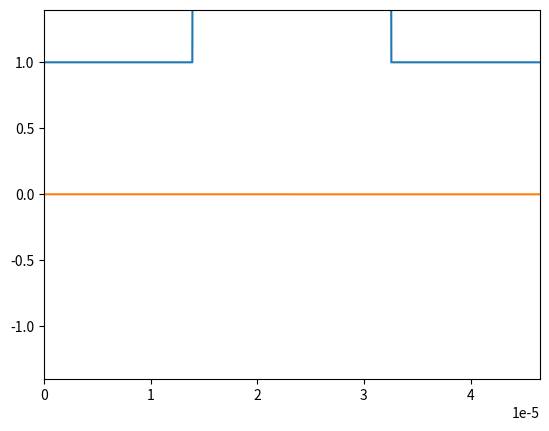

Here is the Python script that generated this plot:
# [redacted]
# [redacted]
#Exercice 1g

import numpy as np
import matplotlib.pyplot as plt
import matplotlib.animation as animation

# Number of time steps
nbt = 2000

# Courant stability factor
S = 1

# Speed of light
c = 2.99792458e8

# Wavelength of the incident light
lambda0 = 1.55e-6

# Number of wavelengths to consider
Nlambda = 21

# Calculate the spatial step size
dx = lambda0 / Nlambda

# Calculate the time step size
dt = S * dx / c

# Define the spatial domain
xmin = 0
xmax = 30 * lambda0

# Calculate the number of spatial steps
nbx = int((xmax - xmin) / dx)

# Create an array of spatial coordinates
x = np.linspace(xmin, xmax, nbx)

# Calculate the period of the incident light
T = lambda0 / c

# Calculate the angular frequency of the incident light
W = 2 * np.pi / T

# Initialize the arrays for the wave function at three consecutive time steps
unm = np.zeros(nbx)
un = np.zeros(nbx)
unp = np.zeros(nbx)

# Parameters for the dielectric interface
epsilon_r = np.ones(nbx)
indice_dielec = 1.9
centre_dielec = (xmax - xmin) / 2
largeur_dielec = 12*lambda0

# Set the dielectric constant within the region of the interface
list_dielec_indices = []
for i in range(nbx):
    if (abs(x[i] - centre_dielec) < largeur_dielec/2):
        epsilon_r[i] = indice_dielec**2
        list_dielec_indices.append(i)

#initialize amplitude before and after the interface to calculate the reflection and transmission coefficients
start_dielec = list_dielec_indices[0]
end_dielec = list_dielec_indices[-1]
max_amplitude_after_interface = 0
max_amplitude_before_interface = 0

# Create a figure for plotting
fig = plt.figure()

# Plot the dielectric constant
plt.plot(x, epsilon_r)

# Create an empty line for the wave function
line, = plt.plot([], [])

# Set the x and y limits of the plot
plt.xlim(xmin, xmax)
plt.ylim(-1.4, 1.4)

#define for the source term
tc=8.2*T
tau=2.8*T

# Function for updating the plot at each time step
def animate(n):
    # Update the wave function at each spatial point
    for i in range(1, nbx-1):
        unp[i] = S**2 / epsilon_r[i] * (un[i+1] - 2*un[i] + un[i-1]) + 2*un[i] - unm[i]
        unp[-1] = 0

    # Define the source term
    tnp = (n+1) * dt

    

    if(n+1)*dt< (2 * tc):
        unp[0] = np.cos(W*(tnp-tc))*np.exp(-((tnp - tc)/(tau))**2)
    else:
        unp[0]=un[1]

    unp[-1]=un[-2]
    # Update the plot
    line.set_data(x, unp)

    global max_amplitude_before_interface, max_amplitude_after_interface
    #calculate the max amplitude before and after the interface to calculate the reflection and transmission coefficients
    max_amplitude_before_interface = sum(np.abs(unp[start_dielec:end_dielec]))
    max_amplitude_after_interface = sum(np.abs(unp[end_dielec+1:]))
    

    # Update the wave function arrays
    unm[:] = un[:]
    un[:] = unp[:]

    return line,

# Create the animation
ani = animation.FuncAnimation(fig, animate, frames=nbt, interval=0.001, blit=True, repeat=False)

# Display the plot
plt.show()

# calculate the numerical reflection and transmission coefficients
transmission_coefficient = max_amplitude_after_interface  / (max_amplitude_before_interface + max_amplitude_after_interface)
print("computed transmission coefficient:", transmission_coefficient)
print("computed reflection coefficient:", 1 - transmission_coefficient)

#analytical solution
fresnel_transmission_coefficient = (4 * indice_dielec) / ((1 + indice_dielec)**2)
print("fresnel transmission coefficient:", fresnel_transmission_coefficient)
fresnel_reflection_coefficient = ((1 - indice_dielec)**2) / ((1 + indice_dielec)**2)
print("fresnel reflection coefficient:", fresnel_reflection_coefficient)